The GitHub repository Ren-GT/Final contains a labelled image folder "Final" with 6 categories: corn cercospora leaf spot, corn northern leaf blight, pepper bacterial spot, potato early blight, potato late blight, potato healthy. Examples follow, each with its label.

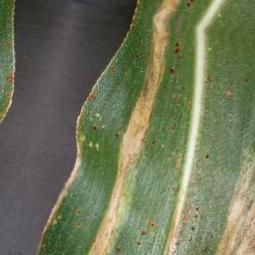
Label: corn northern leaf blight

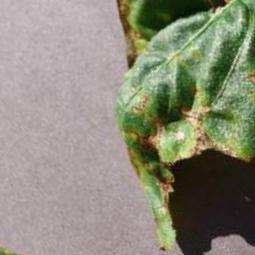
Label: pepper bacterial spot

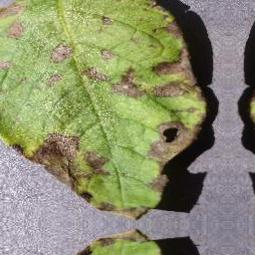
Label: potato early blight

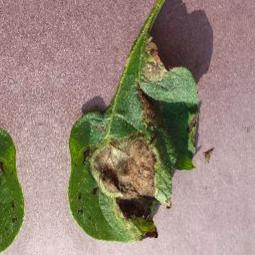
Label: potato late blight

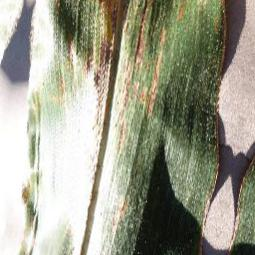
Label: corn cercospora leaf spot

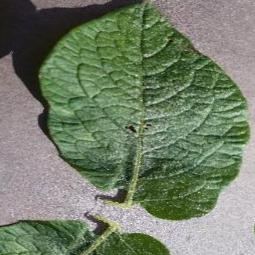
Label: potato healthy
